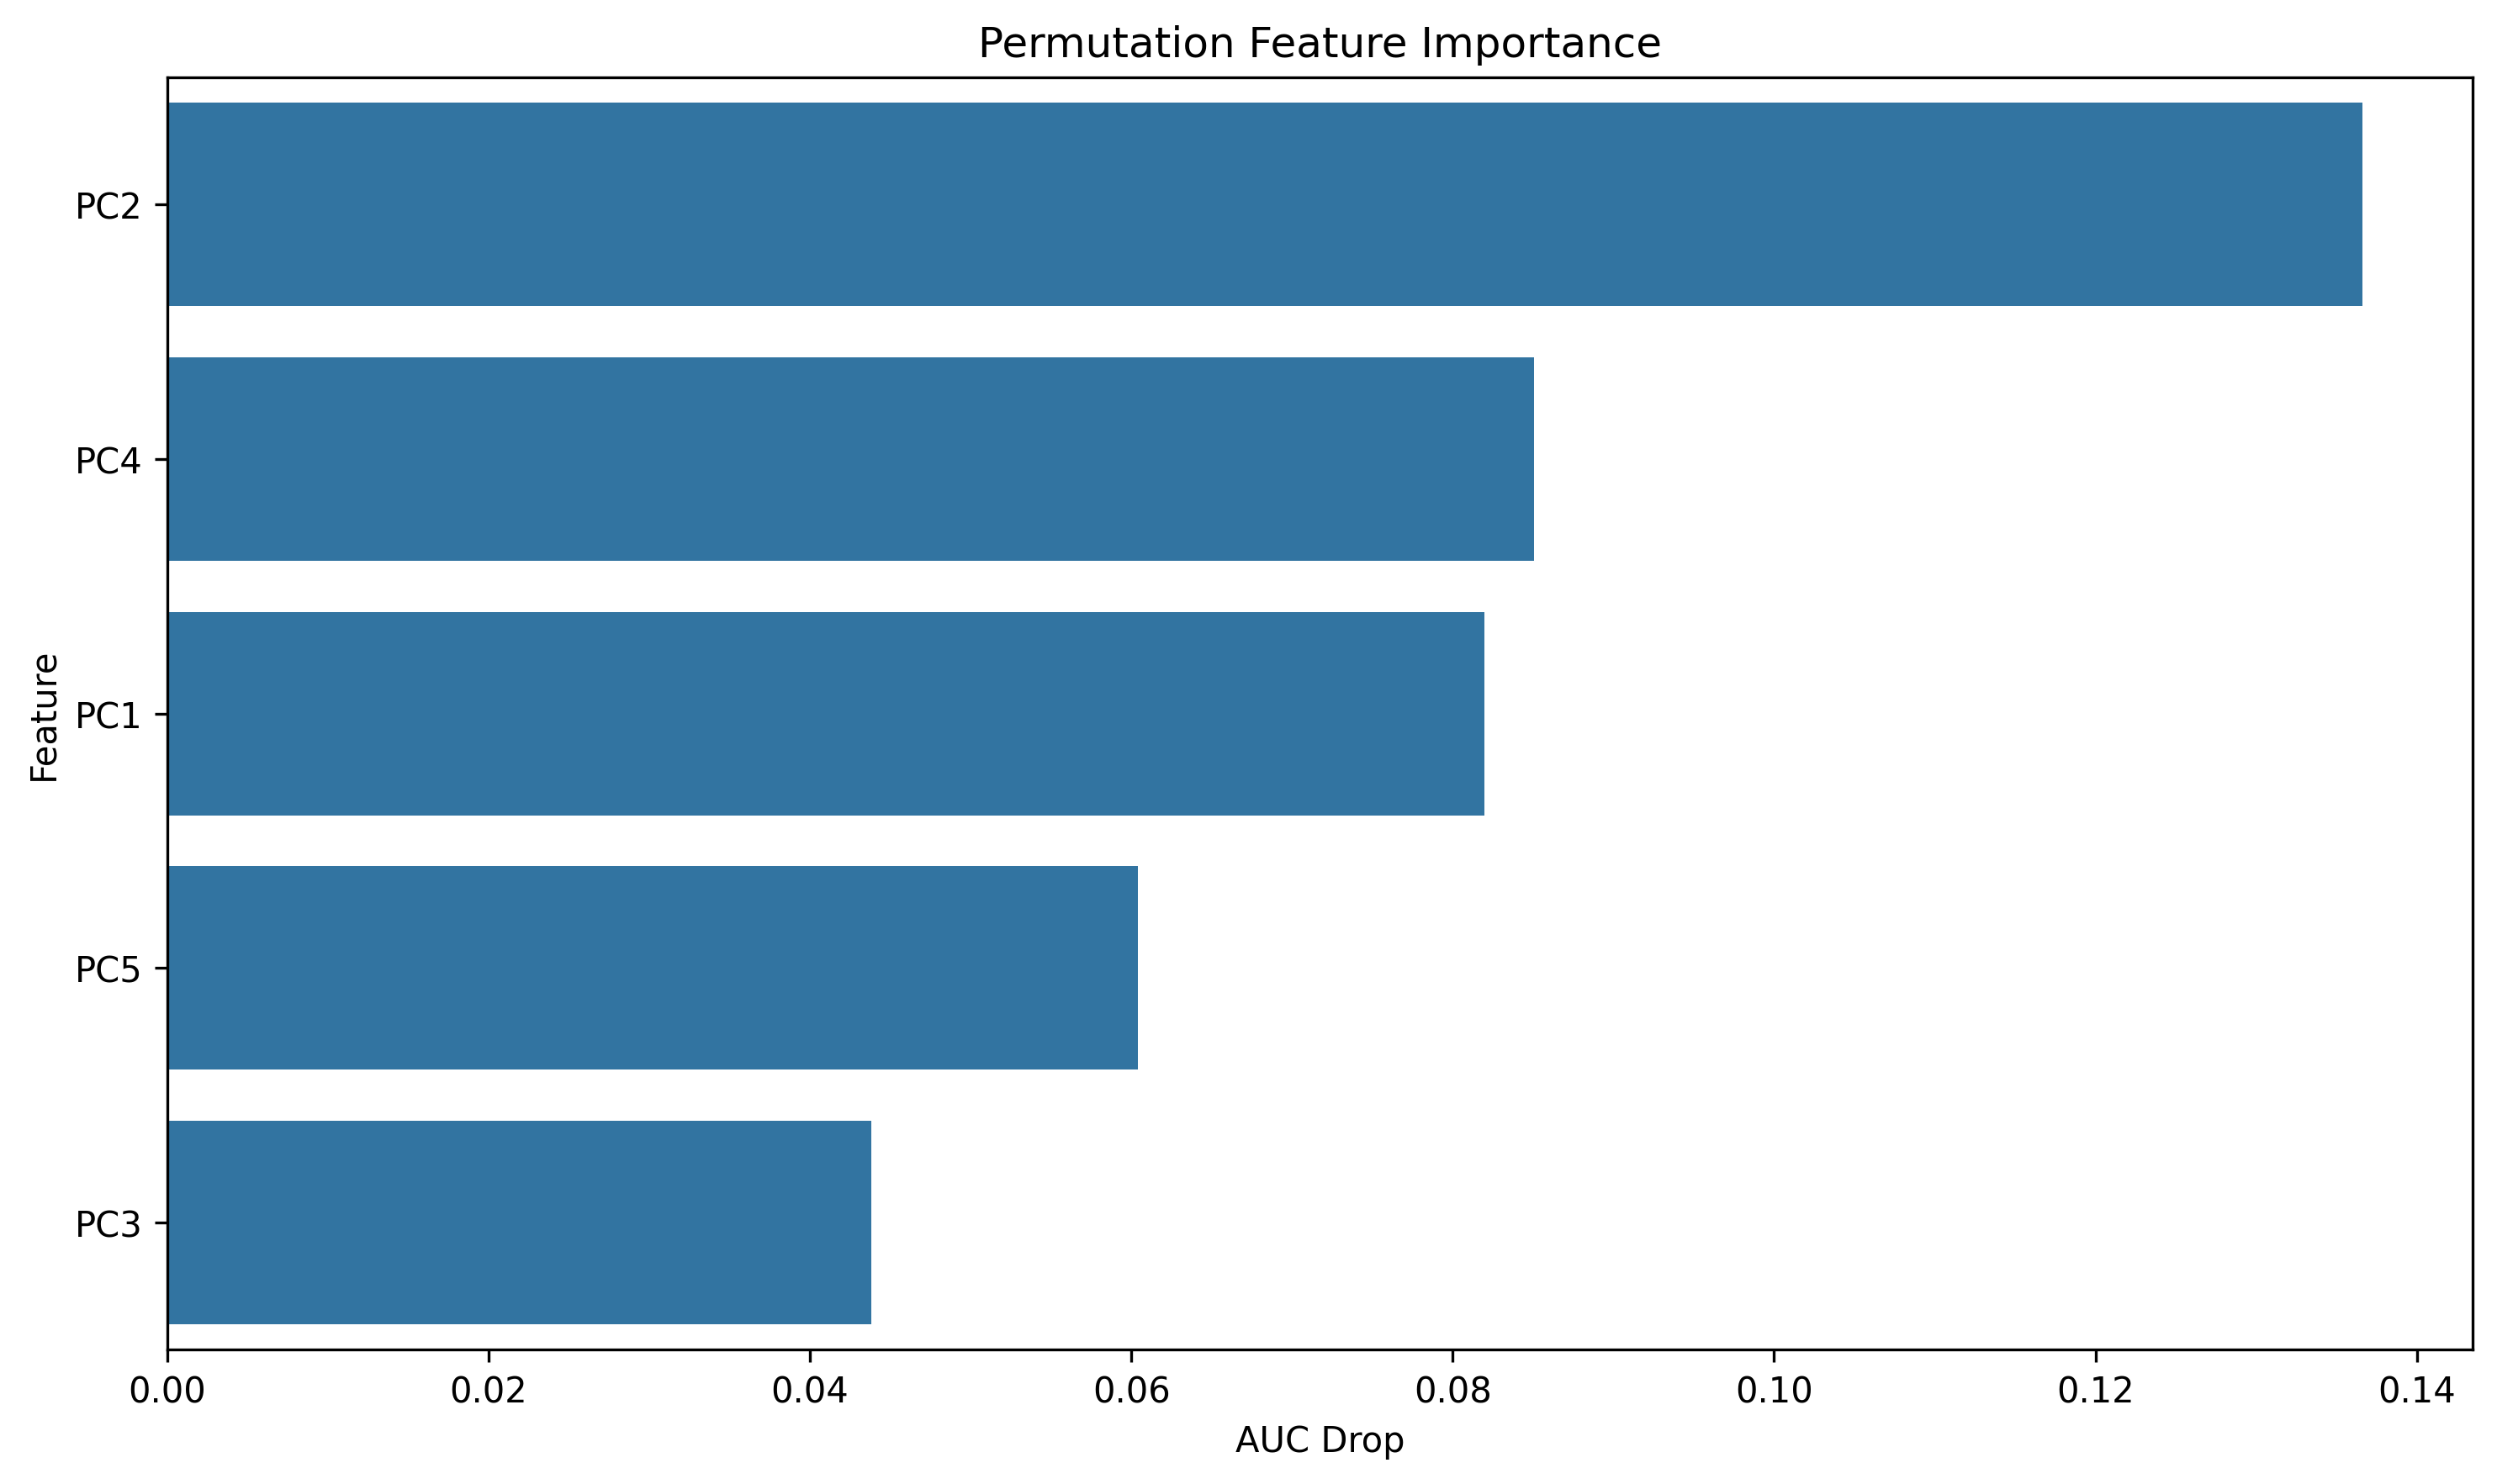

The file beside this chart, header and first rows:
feature, importance
PC2, 0.1366
PC4, 0.08507
PC1, 0.08198
PC5, 0.06043
PC3, 0.0438
